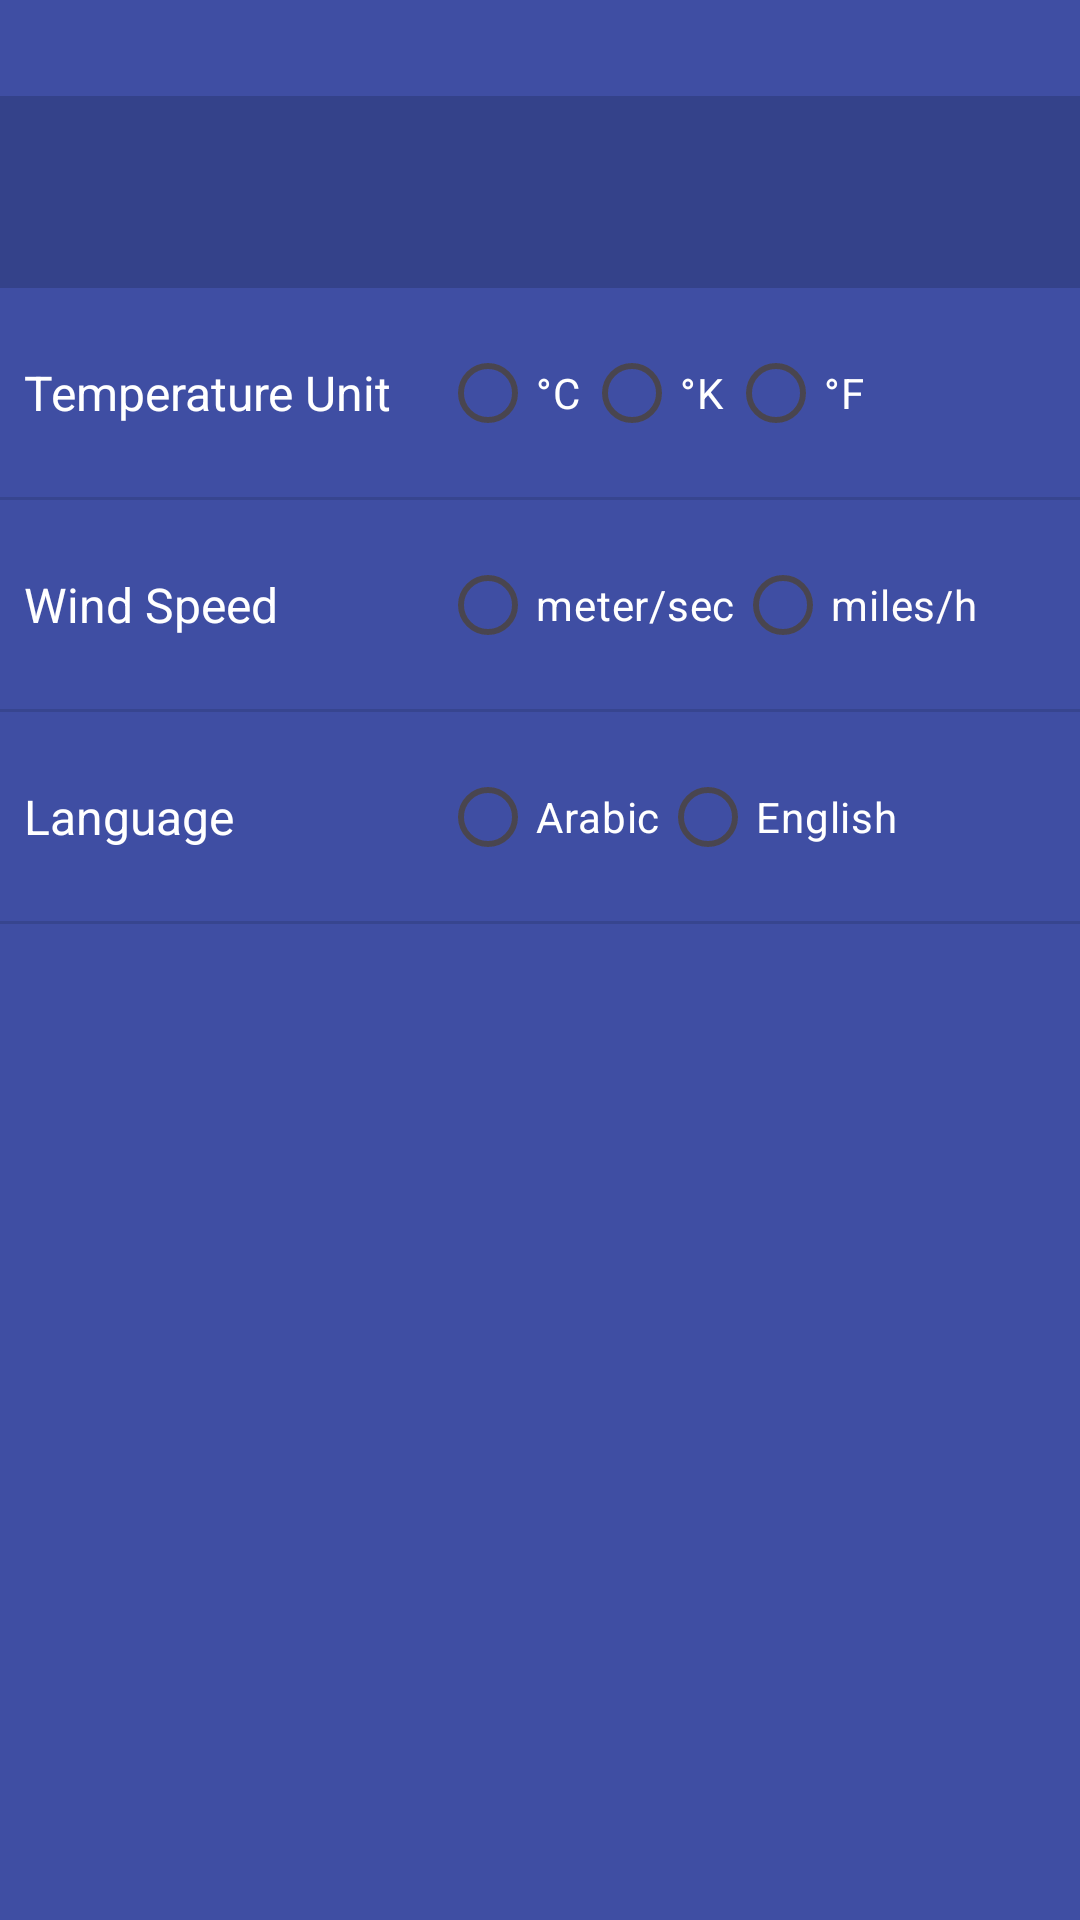

The Android layout XML behind this screen, and the referenced resources:
<!-- AndroidManifest.xml: application theme Theme.WeatherForecast -->
<!-- res/layout/activity_settings.xml -->
<?xml version="1.0" encoding="utf-8"?>
<androidx.constraintlayout.widget.ConstraintLayout xmlns:android="http://schemas.android.com/apk/res/android"
    xmlns:app="http://schemas.android.com/apk/res-auto"
    xmlns:tools="http://schemas.android.com/tools"
    android:id="@+id/main"
    android:layout_width="match_parent"
    android:layout_height="match_parent"
    android:background="#3F4EA3"
    tools:context=".settings.view.SettingsActivity">

    <androidx.appcompat.widget.Toolbar
        android:id="@+id/favtoolbar"
        android:layout_width="0dp"
        android:layout_height="wrap_content"
        android:layout_marginTop="32dp"
        android:background="@color/blue"
        android:minHeight="?attr/actionBarSize"
        android:theme="?attr/actionBarTheme"
        app:titleTextAppearance="@style/ToolbarTitleText"
        app:layout_constraintEnd_toEndOf="parent"
        app:layout_constraintStart_toStartOf="parent"
        app:layout_constraintTop_toTopOf="parent" />

    <TextView
        android:id="@+id/textView"
        android:layout_width="wrap_content"
        android:layout_height="wrap_content"
        android:layout_marginStart="8dp"
        android:layout_marginTop="24dp"
        android:text="Temperature Unit"
        android:textColor="@color/white"
        android:textSize="16sp"
        app:layout_constraintStart_toStartOf="parent"
        app:layout_constraintTop_toBottomOf="@+id/favtoolbar" />

    <RadioGroup
        android:id="@+id/tempRG"
        android:layout_width="wrap_content"
        android:layout_height="wrap_content"
        android:layout_marginStart="16dp"
        android:orientation="horizontal"
        app:layout_constraintBottom_toBottomOf="@+id/textView"
        app:layout_constraintStart_toEndOf="@+id/textView"
        app:layout_constraintTop_toTopOf="@+id/textView">

        <RadioButton
            android:id="@+id/celRB"
            android:layout_width="wrap_content"
            android:layout_height="wrap_content"
            android:layout_weight="1"
            android:text="°C"
            android:textColor="#FFFFFF" />

        <RadioButton
            android:id="@+id/kelRB"
            android:layout_width="match_parent"
            android:layout_height="wrap_content"
            android:text="°K"
            android:textColor="#FFFFFF" />

        <RadioButton
            android:id="@+id/fehRB"
            android:layout_width="match_parent"
            android:layout_height="wrap_content"
            android:text="°F"
            android:textColor="#FFFFFF" />

    </RadioGroup>

    <View
        android:id="@+id/divider"
        android:layout_width="409dp"
        android:layout_height="1dp"
        android:layout_marginTop="24dp"
        android:background="?android:attr/listDivider"
        app:layout_constraintEnd_toEndOf="parent"
        app:layout_constraintStart_toStartOf="parent"
        app:layout_constraintTop_toBottomOf="@+id/textView" />

    <TextView
        android:id="@+id/textView2"
        android:layout_width="wrap_content"
        android:layout_height="wrap_content"
        android:layout_marginTop="24dp"
        android:text="Wind Speed"
        android:textColor="#FFFFFF"
        android:textSize="16sp"
        app:layout_constraintStart_toStartOf="@+id/textView"
        app:layout_constraintTop_toBottomOf="@+id/divider" />

    <RadioGroup
        android:id="@+id/windRG"
        android:layout_width="wrap_content"
        android:layout_height="wrap_content"
        android:orientation="horizontal"
        app:layout_constraintBottom_toBottomOf="@+id/textView2"
        app:layout_constraintStart_toStartOf="@+id/tempRG"
        app:layout_constraintTop_toTopOf="@+id/textView2">

        <RadioButton
            android:id="@+id/metRB"
            android:layout_width="match_parent"
            android:layout_height="wrap_content"
            android:text="meter/sec"
            android:textColor="#FFFFFF" />

        <RadioButton
            android:id="@+id/milRB"
            android:layout_width="match_parent"
            android:layout_height="wrap_content"
            android:text="miles/h"
            android:textColor="#FFFDFD" />
    </RadioGroup>

    <View
        android:id="@+id/divider2"
        android:layout_width="409dp"
        android:layout_height="1dp"
        android:layout_marginTop="24dp"
        android:background="?android:attr/listDivider"
        app:layout_constraintEnd_toEndOf="parent"
        app:layout_constraintStart_toStartOf="parent"
        app:layout_constraintTop_toBottomOf="@+id/textView2" />

    <TextView
        android:id="@+id/textView3"
        android:layout_width="wrap_content"
        android:layout_height="wrap_content"
        android:layout_marginTop="24dp"
        android:text="Language"
        android:textColor="#FFFFFF"
        android:textSize="16sp"
        app:layout_constraintStart_toStartOf="@+id/textView2"
        app:layout_constraintTop_toBottomOf="@+id/divider2" />

    <RadioGroup
        android:id="@+id/langRG"
        android:layout_width="wrap_content"
        android:layout_height="wrap_content"
        android:orientation="horizontal"
        app:layout_constraintBottom_toBottomOf="@+id/textView3"
        app:layout_constraintStart_toStartOf="@+id/windRG"
        app:layout_constraintTop_toTopOf="@+id/textView3">

        <RadioButton
            android:id="@+id/arRB"
            android:layout_width="match_parent"
            android:layout_height="wrap_content"
            android:text="Arabic"
            android:textColor="#FFFFFF" />

        <RadioButton
            android:id="@+id/enRb"
            android:layout_width="wrap_content"
            android:layout_height="wrap_content"
            android:text="English"
            android:textColor="#FFFFFF" />
    </RadioGroup>

    <View
        android:id="@+id/divider3"
        android:layout_width="409dp"
        android:layout_height="1dp"
        android:layout_marginTop="24dp"
        android:background="?android:attr/listDivider"
        app:layout_constraintEnd_toEndOf="parent"
        app:layout_constraintStart_toStartOf="parent"
        app:layout_constraintTop_toBottomOf="@+id/textView3" />

</androidx.constraintlayout.widget.ConstraintLayout>
<!-- resources referenced by this layout -->
<resources>
  <color name="blue">#E5344187</color>
  <color name="white">#FFFFFFFF</color>
  <style name="Theme.WeatherForecast" parent="Base.Theme.WeatherForecast" />
  <style name="Base.Theme.WeatherForecast" parent="Theme.Material3.DayNight.NoActionBar">
          
          
      </style>
</resources>
